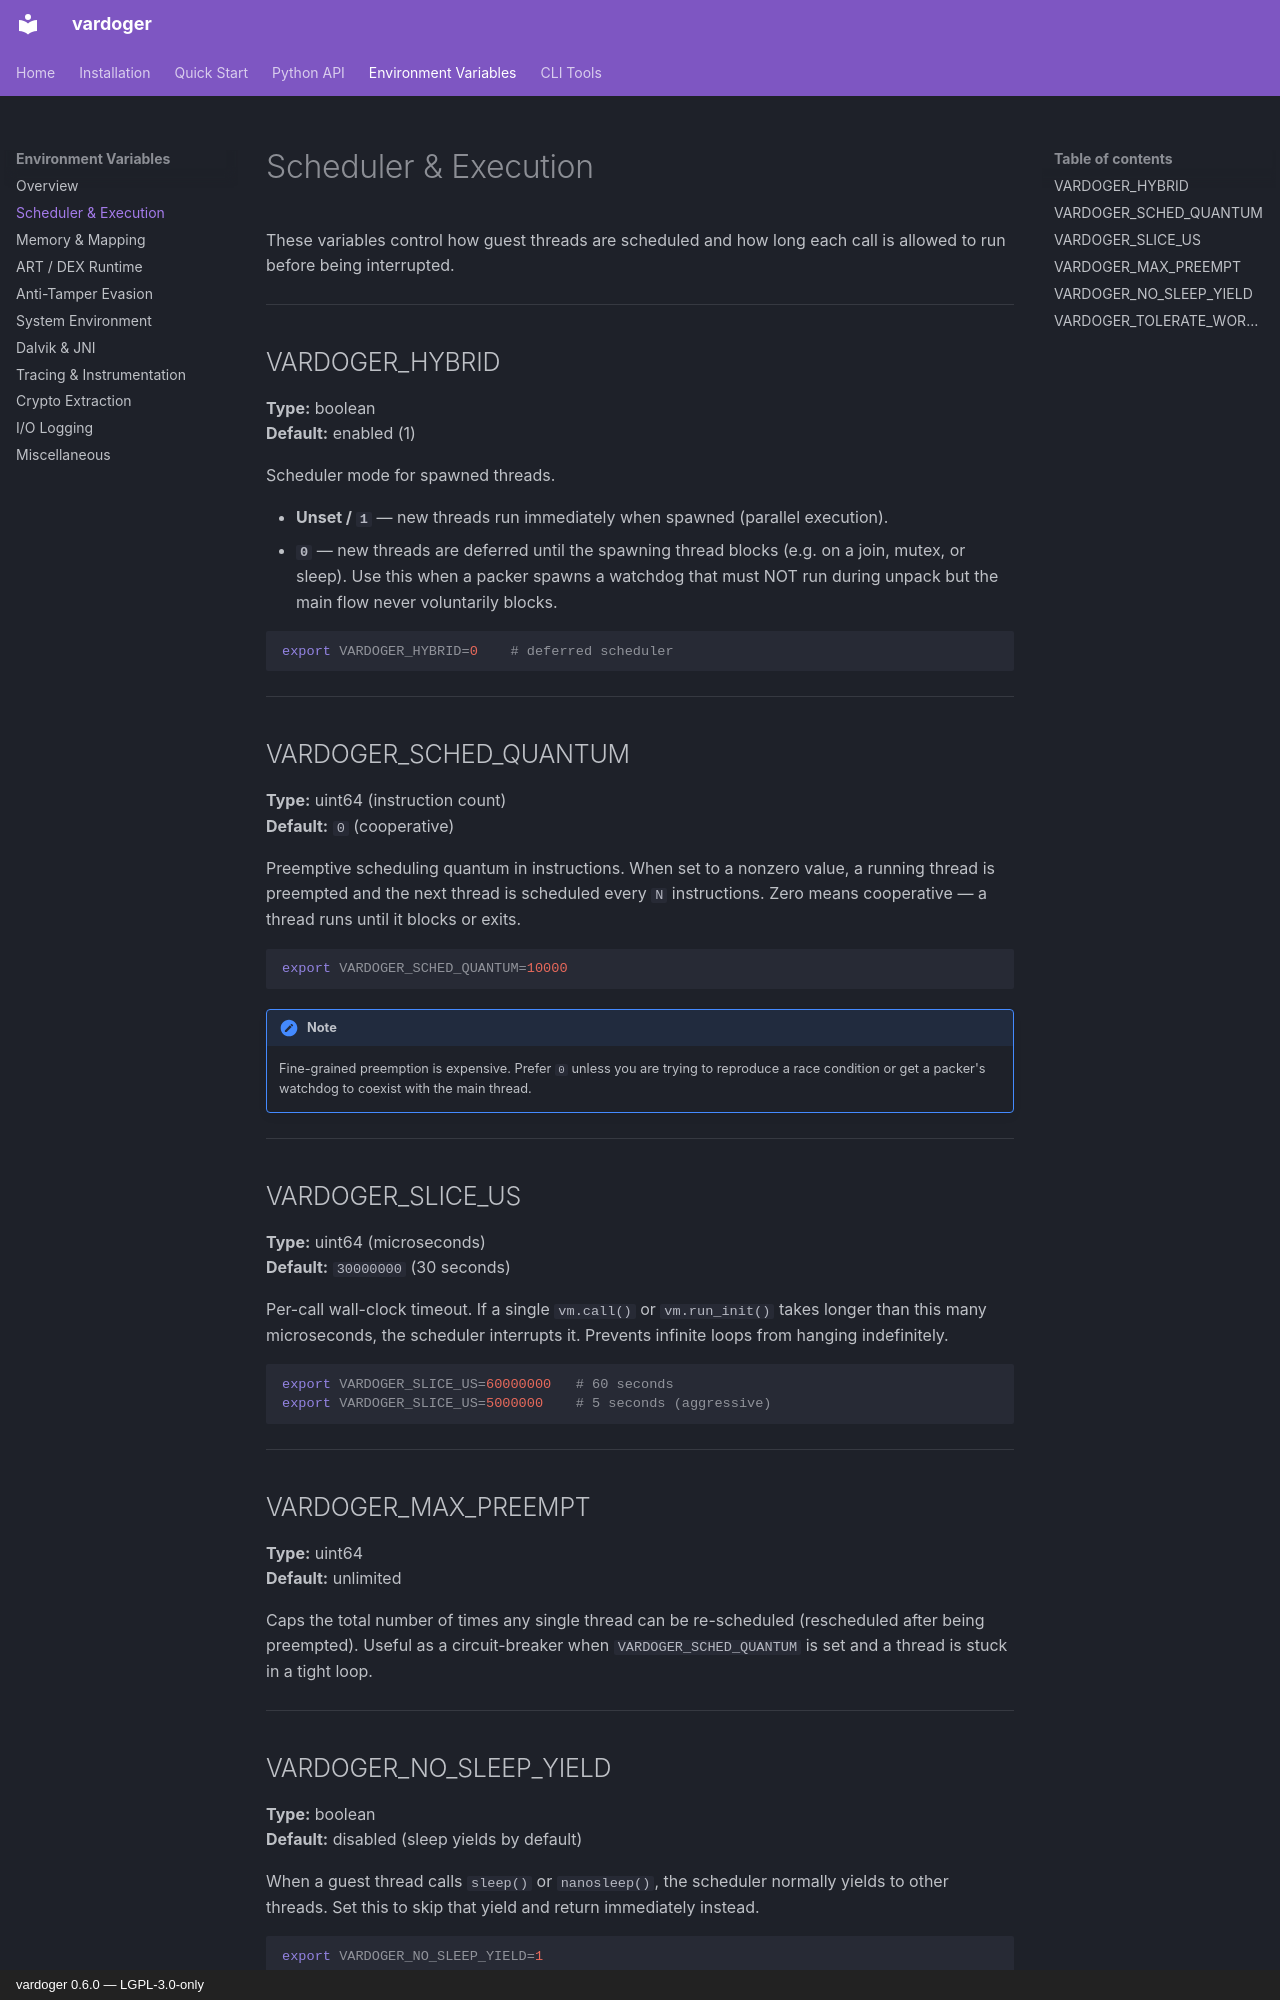

repository: Isaac-GC/vardoger · page: env/scheduler/index.html · generator: mkdocs · copyright: vardoger 0.6.0 — LGPL-3.0-only

# Scheduler & Execution

These variables control how guest threads are scheduled and how long each call is
allowed to run before being interrupted.

---

## VARDOGER_HYBRID

**Type:** boolean  
**Default:** enabled (1)

Scheduler mode for spawned threads.

- **Unset / `1`** — new threads run immediately when spawned (parallel execution).
- **`0`** — new threads are deferred until the spawning thread blocks (e.g. on a join,
  mutex, or sleep). Use this when a packer spawns a watchdog that must NOT run during
  unpack but the main flow never voluntarily blocks.

```bash
export VARDOGER_HYBRID=0    # deferred scheduler
```

---

## VARDOGER_SCHED_QUANTUM

**Type:** uint64 (instruction count)  
**Default:** `0` (cooperative)

Preemptive scheduling quantum in instructions. When set to a nonzero value, a running
thread is preempted and the next thread is scheduled every `N` instructions. Zero means
cooperative — a thread runs until it blocks or exits.

```bash
export VARDOGER_SCHED_QUANTUM=10000
```

!!! note
    Fine-grained preemption is expensive. Prefer `0` unless you are trying to reproduce
    a race condition or get a packer's watchdog to coexist with the main thread.

---

## VARDOGER_SLICE_US

**Type:** uint64 (microseconds)  
**Default:** `30000000` (30 seconds)

Per-call wall-clock timeout. If a single `vm.call()` or `vm.run_init()` takes longer
than this many microseconds, the scheduler interrupts it. Prevents infinite loops from
hanging indefinitely.

```bash
export VARDOGER_SLICE_US=60000000   # 60 seconds
export VARDOGER_SLICE_US=5000000    # 5 seconds (aggressive)
```

---

## VARDOGER_MAX_PREEMPT

**Type:** uint64  
**Default:** unlimited

Caps the total number of times any single thread can be re-scheduled (rescheduled after
being preempted). Useful as a circuit-breaker when `VARDOGER_SCHED_QUANTUM` is set and
a thread is stuck in a tight loop.

---

## VARDOGER_NO_SLEEP_YIELD

**Type:** boolean  
**Default:** disabled (sleep yields by default)

When a guest thread calls `sleep()` or `nanosleep()`, the scheduler normally yields to
other threads. Set this to skip that yield and return immediately instead.

```bash
export VARDOGER_NO_SLEEP_YIELD=1
```

---
